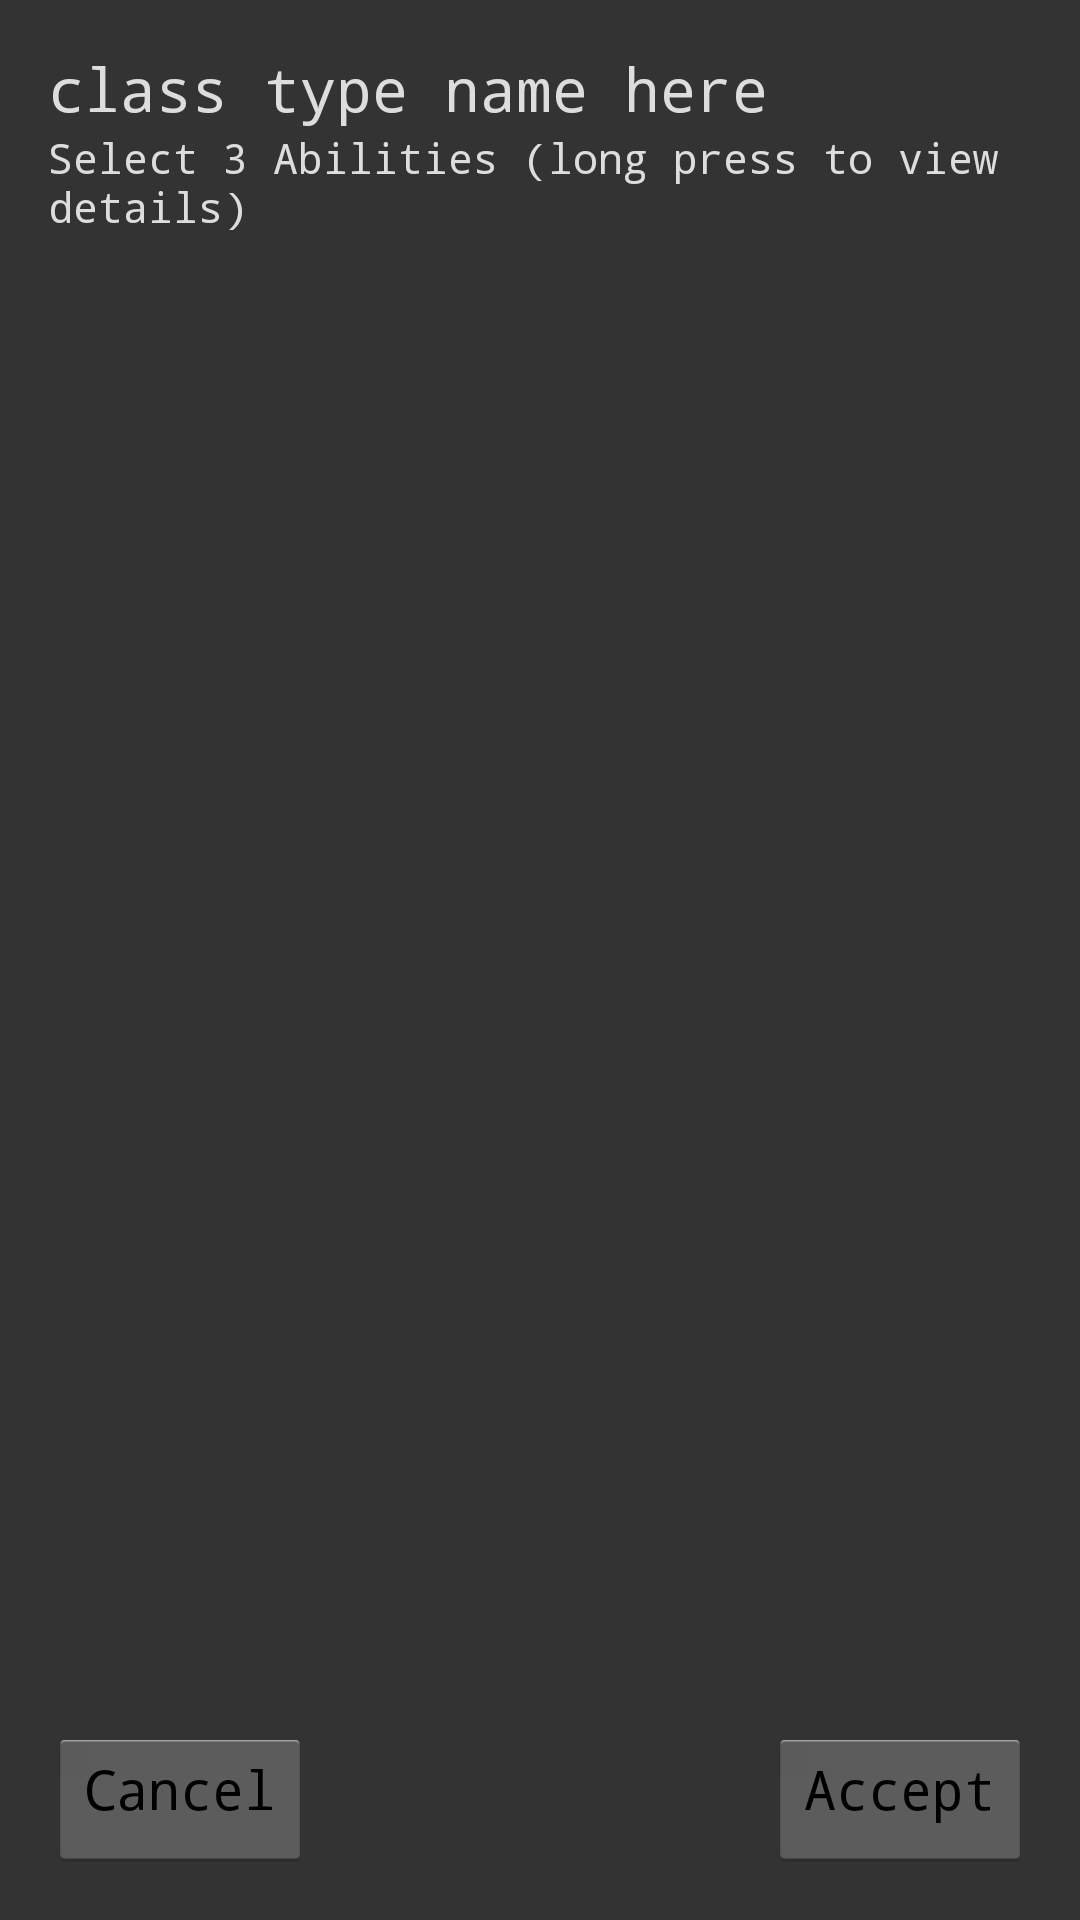

Here is an Android app screen rendered from its layout file. Give the layout XML and the strings, colors and styles it references.
<!-- AndroidManifest.xml: application theme AppTheme -->
<!-- res/layout/ability_selection_fragment.xml -->
<?xml version="1.0" encoding="utf-8"?>
<RelativeLayout
    xmlns:android="http://schemas.android.com/apk/res/android"
    android:orientation="vertical" android:layout_width="match_parent"
    android:layout_height="match_parent"
    android:padding="16dip">

    <TextView
        android:layout_width="match_parent"
        android:layout_height="wrap_content"
        android:layout_alignParentTop="true"
        android:textSize="20dp"
        android:text="class type name here"
        android:id="@+id/class_type_title_text" />

    <TextView
        android:layout_width="match_parent"
        android:layout_height="wrap_content"
        android:layout_below="@id/class_type_title_text"
        android:text="@string/ability_selection_title"
        android:id="@+id/ability_selection_title_text" />

    <LinearLayout
        android:id="@+id/ability_list_container"
        android:orientation="vertical"
        android:layout_width="fill_parent"
        android:layout_height="wrap_content"
        android:layout_below="@+id/ability_selection_title_text"
        android:layout_above="@+id/button_container">

        <ListView
            android:layout_width="fill_parent"
            android:layout_height="match_parent"
            android:id="@+id/ability_selection_list" />

    </LinearLayout>

    <RelativeLayout
        android:id="@+id/button_container"
        android:layout_width="fill_parent"
        android:layout_height="wrap_content"
        android:layout_alignParentBottom="true"
        android:layout_alignParentLeft="true">

        <Button
            android:layout_width="wrap_content"
            android:layout_height="wrap_content"
            android:text="Cancel"
            android:id="@+id/cancel_button"
            android:gravity="fill_horizontal"
            android:layout_alignParentTop="true"
            android:layout_alignParentLeft="true" />

        <Button
            android:layout_width="wrap_content"
            android:layout_height="wrap_content"
            android:text="Accept"
            android:id="@+id/accept_button"
            android:singleLine="false"
            android:layout_alignParentTop="true"
            android:layout_alignParentRight="true"
            android:gravity="fill_horizontal" />
    </RelativeLayout>

</RelativeLayout>
<!-- resources referenced by this layout -->
<resources>
  <string name="ability_selection_title">Select 3 Abilities (long press to view details)</string>
  <style name="AppTheme" parent="android:Theme.Holo.Light.DarkActionBar">
          
          <item name="android:layout_width">fill_parent</item>
          <item name="android:layout_height">wrap_content</item>
          <item name="android:textColor">@color/off_white</item>
          <item name="android:windowBackground">@color/dark_gray</item>
          <item name="android:typeface">monospace</item>
      </style>
  <color name="off_white">#dddddd</color>
  <color name="dark_gray">#333333</color>
</resources>
